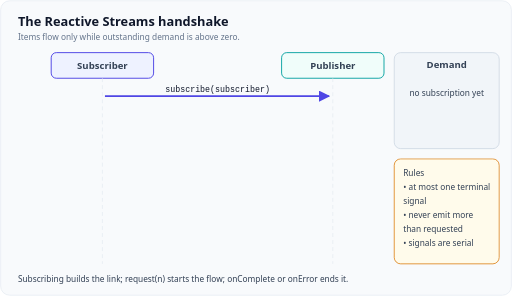
t = 0.00 s
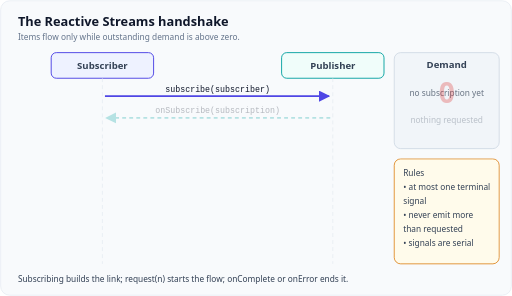
t = 1.68 s
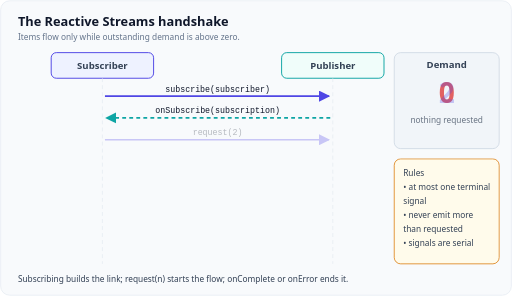
t = 3.36 s
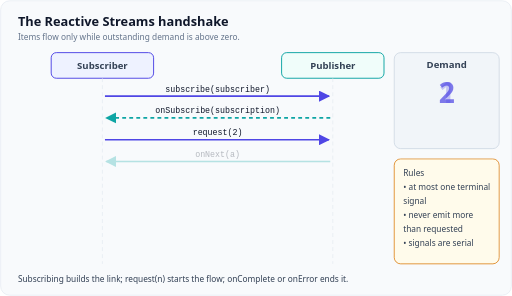
t = 5.04 s
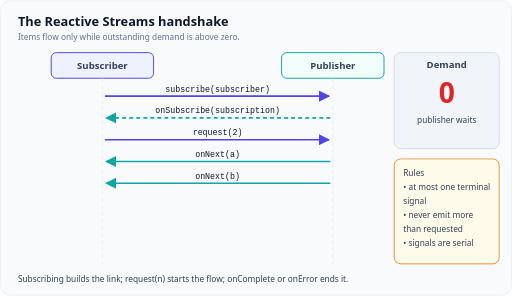
t = 6.86 s
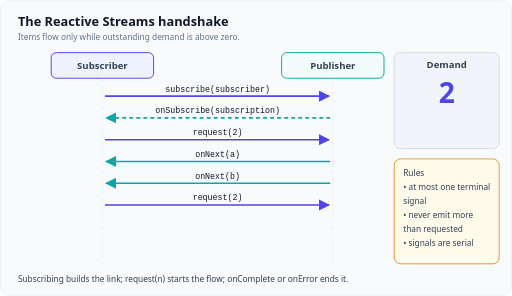
t = 8.54 s

The animated SVG that drew these frames (rendered in a browser with its animation timeline set to each time). Animation: 16 CSS @keyframes rules; frames cover the first 8.54 s, repeats indefinitely.

<svg xmlns="http://www.w3.org/2000/svg" viewBox="0 0 800 462" role="img" aria-labelledby="t d" font-family="Figtree, system-ui, -apple-system, 'Segoe UI', sans-serif">
  <title id="t">Reactive Streams handshake</title>
  <desc id="d">Animation: a subscriber calls subscribe on a publisher and receives a subscription in onSubscribe. A demand counter starts at zero. The subscriber requests two items, the publisher sends a and b, and the counter drops to zero, at which point the publisher waits. The subscriber requests two more, the publisher sends c, then signals onComplete, leaving one request unused. A side panel lists the rules: at most one terminal signal, never emit more than requested, and signals are delivered serially.</desc>
  <style>
    .card{fill:#f8fafc;stroke:#e2e8f0}
    .h{fill:#0f172a;font-size:20px;font-weight:700}
    .h2{fill:#0f172a;font-size:16px;font-weight:700}
    .lbl{fill:#334155;font-size:15px;font-weight:600}
    .tx{fill:#334155;font-size:14px}
    .sm{fill:#334155;font-size:13px}
    .sub{fill:#64748b;font-size:13px}
    .mono{fill:#0f172a;font-size:13px;font-family:ui-monospace,SFMono-Regular,Menlo,Consolas,monospace}
    .box{fill:#ffffff;stroke:#cbd5e1}
    .bm{fill:#f1f5f9;stroke:#cbd5e1}
    .grid{stroke:#e2e8f0;stroke-width:1}
    .pri{fill:#4f46e5}.tea{fill:#0ea5a4}.okf{fill:#16a34a}.badf{fill:#dc2626}.wrnf{fill:#d97706}.mutf{fill:#94a3b8}
    .on{fill:#ffffff;font-size:14px;font-weight:700}
    .on13{fill:#ffffff;font-size:13px;font-weight:700}
    .prit{fill:#4f46e5;font-weight:700}.teat{fill:#0f766e;font-weight:700}.okt{fill:#16a34a;font-weight:700}
    .badt{fill:#dc2626;font-weight:700}.wrnt{fill:#b45309;font-weight:700}
    .ln{stroke:#64748b;stroke-width:2;fill:none}
    .lnp{stroke:#4f46e5;stroke-width:2.5;fill:none}.lnt{stroke:#0ea5a4;stroke-width:2.5;fill:none}
    .lno{stroke:#16a34a;stroke-width:2.5;fill:none}.lnb{stroke:#dc2626;stroke-width:2.5;fill:none}
    .lnw{stroke:#d97706;stroke-width:2.5;fill:none}
    .dash{stroke-dasharray:6 5}
    .ah{fill:#64748b}.ahp{fill:#4f46e5}.aht{fill:#0ea5a4}.aho{fill:#16a34a}.ahb{fill:#dc2626}.ahw{fill:#d97706}
    .bp{fill:#eef2ff;stroke:#4f46e5}.bt{fill:#f0fdfa;stroke:#0ea5a4}.bo{fill:#f0fdf4;stroke:#16a34a}
    .bb{fill:#fef2f2;stroke:#dc2626}.bw{fill:#fffbeb;stroke:#d97706}
    @media (prefers-color-scheme: dark){
      .card{fill:#1f2430;stroke:#334155}
      .h,.h2{fill:#f1f5f9}.lbl,.tx,.sm{fill:#e2e8f0}.sub{fill:#94a3b8}.mono{fill:#e2e8f0}
      .box{fill:#111827;stroke:#475569}.bm{fill:#1e293b;stroke:#475569}.grid{stroke:#334155}
      .pri{fill:#818cf8}.tea{fill:#2dd4bf}.okf{fill:#4ade80}.badf{fill:#f87171}.wrnf{fill:#fbbf24}.mutf{fill:#64748b}
      .on,.on13{fill:#0f172a}
      .prit{fill:#818cf8}.teat{fill:#5eead4}.okt{fill:#4ade80}.badt{fill:#f87171}.wrnt{fill:#fbbf24}
      .ln{stroke:#94a3b8}.lnp{stroke:#818cf8}.lnt{stroke:#2dd4bf}.lno{stroke:#4ade80}.lnb{stroke:#f87171}.lnw{stroke:#fbbf24}
      .ah{fill:#94a3b8}.ahp{fill:#818cf8}.aht{fill:#2dd4bf}.aho{fill:#4ade80}.ahb{fill:#f87171}.ahw{fill:#fbbf24}
      .bp{fill:#1e1b4b;stroke:#818cf8}.bt{fill:#042f2e;stroke:#2dd4bf}.bo{fill:#052e16;stroke:#4ade80}
      .bb{fill:#450a0a;stroke:#f87171}.bw{fill:#451a03;stroke:#fbbf24}
    }

    .k{opacity:0;animation:14s infinite linear}
    @keyframes p0{0%,99.99%{opacity:1}100%,100%{opacity:0}}.p0{animation-name:p0}
    @keyframes d0{0%,11.99%{opacity:1}12%,100%{opacity:0}}.d0{animation-name:d0}
    @keyframes p1{0%,11.99%{opacity:0}12%,100%{opacity:1}}.p1{animation-name:p1}
    @keyframes d1{0%,11.99%{opacity:0}12%,23.99%{opacity:1}24%,100%{opacity:0}}.d1{animation-name:d1}
    @keyframes p2{0%,23.99%{opacity:0}24%,100%{opacity:1}}.p2{animation-name:p2}
    @keyframes d2{0%,23.99%{opacity:0}24%,35.99%{opacity:1}36%,100%{opacity:0}}.d2{animation-name:d2}
    @keyframes p3{0%,35.99%{opacity:0}36%,100%{opacity:1}}.p3{animation-name:p3}
    @keyframes d3{0%,35.99%{opacity:0}36%,45.99%{opacity:1}46%,100%{opacity:0}}.d3{animation-name:d3}
    @keyframes p4{0%,45.99%{opacity:0}46%,100%{opacity:1}}.p4{animation-name:p4}
    @keyframes d4{0%,45.99%{opacity:0}46%,57.99%{opacity:1}58%,100%{opacity:0}}.d4{animation-name:d4}
    @keyframes p5{0%,57.99%{opacity:0}58%,100%{opacity:1}}.p5{animation-name:p5}
    @keyframes d5{0%,57.99%{opacity:0}58%,69.99%{opacity:1}70%,100%{opacity:0}}.d5{animation-name:d5}
    @keyframes p6{0%,69.99%{opacity:0}70%,100%{opacity:1}}.p6{animation-name:p6}
    @keyframes d6{0%,69.99%{opacity:0}70%,81.99%{opacity:1}82%,100%{opacity:0}}.d6{animation-name:d6}
    @keyframes p7{0%,81.99%{opacity:0}82%,100%{opacity:1}}.p7{animation-name:p7}
    @keyframes d7{0%,81.99%{opacity:0}82%,100%{opacity:1}}.d7{animation-name:d7}
    @media (prefers-reduced-motion: reduce){.k{animation:none;opacity:1}.d0{opacity:0}.d1{opacity:0}.d2{opacity:0}.d3{opacity:0}.d4{opacity:0}.d5{opacity:0}.d6{opacity:0}.d7{opacity:0}.d4{opacity:1}}
  </style>
  <defs><marker id="ar" viewBox="0 0 10 10" refX="9" refY="5" markerWidth="7" markerHeight="7" orient="auto-start-reverse"><path class="ah" d="M0,0L10,5L0,10z"/></marker><marker id="arp" viewBox="0 0 10 10" refX="9" refY="5" markerWidth="7" markerHeight="7" orient="auto-start-reverse"><path class="ahp" d="M0,0L10,5L0,10z"/></marker><marker id="art" viewBox="0 0 10 10" refX="9" refY="5" markerWidth="7" markerHeight="7" orient="auto-start-reverse"><path class="aht" d="M0,0L10,5L0,10z"/></marker><marker id="aro" viewBox="0 0 10 10" refX="9" refY="5" markerWidth="7" markerHeight="7" orient="auto-start-reverse"><path class="aho" d="M0,0L10,5L0,10z"/></marker><marker id="arb" viewBox="0 0 10 10" refX="9" refY="5" markerWidth="7" markerHeight="7" orient="auto-start-reverse"><path class="ahb" d="M0,0L10,5L0,10z"/></marker><marker id="arw" viewBox="0 0 10 10" refX="9" refY="5" markerWidth="7" markerHeight="7" orient="auto-start-reverse"><path class="ahw" d="M0,0L10,5L0,10z"/></marker></defs>
  <rect class="card" x="1" y="1" width="798" height="460" rx="14"/>
  <text class="h" x="28" y="40">The Reactive Streams handshake</text><text class="sub" x="28" y="62">Items flow only while outstanding demand is above zero.</text><rect class="bp" x="80" y="82" width="160" height="40" rx="8" stroke-width="1.5"/><text class="lbl" x="160" y="107" text-anchor="middle">Subscriber</text><rect class="bt" x="440" y="82" width="160" height="40" rx="8" stroke-width="1.5"/><text class="lbl" x="520" y="107" text-anchor="middle">Publisher</text><line class="grid dash" x1="160" y1="122" x2="160" y2="412"/><line class="grid dash" x1="520" y1="122" x2="520" y2="412"/><rect class="bm" x="616" y="82" width="164" height="150" rx="10" stroke-width="1.2"/><text class="lbl" x="698" y="106" text-anchor="middle">Demand</text><g class="k p0"><line class="lnp" x1="164" y1="150" x2="514" y2="150" marker-end="url(#arp)"/><text class="mono" x="340" y="143" text-anchor="middle" xml:space="preserve">subscribe(subscriber)</text></g><g class="k d0"><text class="sm" x="698" y="150" text-anchor="middle">no subscription yet</text></g><g class="k p1"><line class="lnt dash" x1="516" y1="184" x2="166" y2="184" marker-end="url(#art)"/><text class="mono" x="340" y="177" text-anchor="middle" xml:space="preserve">onSubscribe(subscription)</text></g><g class="k d1"><text class="badt" x="698" y="160" text-anchor="middle" style="font-size:44px">0</text><text class="sm" x="698" y="192" text-anchor="middle">nothing requested</text></g><g class="k p2"><line class="lnp" x1="164" y1="218" x2="514" y2="218" marker-end="url(#arp)"/><text class="mono" x="340" y="211" text-anchor="middle" xml:space="preserve">request(2)</text></g><g class="k d2"><text class="prit" x="698" y="160" text-anchor="middle" style="font-size:44px">2</text></g><g class="k p3"><line class="lnt" x1="516" y1="252" x2="166" y2="252" marker-end="url(#art)"/><text class="mono" x="340" y="245" text-anchor="middle" xml:space="preserve">onNext(a)</text></g><g class="k d3"><text class="prit" x="698" y="160" text-anchor="middle" style="font-size:44px">1</text></g><g class="k p4"><line class="lnt" x1="516" y1="286" x2="166" y2="286" marker-end="url(#art)"/><text class="mono" x="340" y="279" text-anchor="middle" xml:space="preserve">onNext(b)</text></g><g class="k d4"><text class="badt" x="698" y="160" text-anchor="middle" style="font-size:44px">0</text><text class="sm" x="698" y="192" text-anchor="middle">publisher waits</text></g><g class="k p5"><line class="lnp" x1="164" y1="320" x2="514" y2="320" marker-end="url(#arp)"/><text class="mono" x="340" y="313" text-anchor="middle" xml:space="preserve">request(2)</text></g><g class="k d5"><text class="prit" x="698" y="160" text-anchor="middle" style="font-size:44px">2</text></g><g class="k p6"><line class="lnt" x1="516" y1="354" x2="166" y2="354" marker-end="url(#art)"/><text class="mono" x="340" y="347" text-anchor="middle" xml:space="preserve">onNext(c)</text></g><g class="k d6"><text class="prit" x="698" y="160" text-anchor="middle" style="font-size:44px">1</text></g><g class="k p7"><line class="lno" x1="516" y1="388" x2="166" y2="388" marker-end="url(#aro)"/><text class="mono" x="340" y="381" text-anchor="middle" xml:space="preserve">onComplete()</text></g><g class="k d7"><text class="sm" x="698" y="150" text-anchor="middle">done:</text><text class="sm" x="698" y="168" text-anchor="middle">1 request unused</text></g><rect class="bw" x="616" y="248" width="164" height="164" rx="10" stroke-width="1.2"/><text class="sm" x="630" y="274">Rules</text><text class="sm" x="630" y="296">• at most one terminal</text><text class="sm" x="630" y="318">  signal</text><text class="sm" x="630" y="340">• never emit more</text><text class="sm" x="630" y="362">  than requested</text><text class="sm" x="630" y="384">• signals are serial</text><text class="sm" x="28" y="440">Subscribing builds the link; request(n) starts the flow; onComplete or onError ends it.</text>
</svg>
